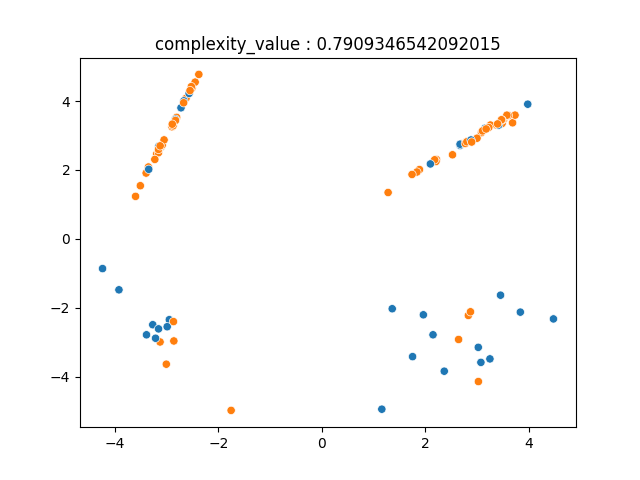

Source data for this figure (header and first rows):
-2.723470571054690925e+00, 3.804616822246372099e+00, 0.000000000000000000e+00
2.829844010392034370e+00, -2.223658056617781931e+00, 1.000000000000000000e+00
1.157773217007679767e+00, -4.945050341012986905e+00, 0.000000000000000000e+00
-1.754673055741255316e+00, -4.980288347889558764e+00, 1.000000000000000000e+00
3.684886682598983665e+00, 3.369282786439026900e+00, 1.000000000000000000e+00
2.693340489304585361e+00, 2.754912631532287381e+00, 1.000000000000000000e+00
-2.827654795892724504e+00, 3.494036407365962660e+00, 1.000000000000000000e+00
3.516074713092446125e+00, 3.479496592621779349e+00, 1.000000000000000000e+00
-2.626406089830314983e+00, 4.079282820894870376e+00, 1.000000000000000000e+00
-3.124105994565739230e+00, 2.641341233200905858e+00, 0.000000000000000000e+00
1.885091817764481092e+00, 2.011535382843203656e+00, 1.000000000000000000e+00
-3.150469771408094921e+00, 2.691763884317570188e+00, 0.000000000000000000e+00
-2.948980008191287805e+00, -2.346601542717432487e+00, 0.000000000000000000e+00
2.146991437728418273e+00, -2.785109229397077613e+00, 0.000000000000000000e+00
-3.007243478642331880e+00, -3.638603344478011703e+00, 1.000000000000000000e+00
-2.861439541059753733e+00, -2.964261288024083285e+00, 1.000000000000000000e+00
3.482195444788394045e+00, 3.350144579075072127e+00, 1.000000000000000000e+00
2.214206545573933038e+00, 2.302381201022734469e+00, 1.000000000000000000e+00
3.364833977371856299e+00, 3.308594297430087039e+00, 1.000000000000000000e+00
1.279193985429662339e+00, 1.345335885359010941e+00, 1.000000000000000000e+00
3.732186427747509416e+00, 3.592239104717940723e+00, 1.000000000000000000e+00
-3.192003654299079063e+00, 2.467206544071513186e+00, 1.000000000000000000e+00
-2.872873383314898721e+00, 3.357819767793840615e+00, 1.000000000000000000e+00
3.152244629570847501e+00, 3.210966841789452797e+00, 0.000000000000000000e+00
2.641399684077780918e+00, -2.921168811131705567e+00, 1.000000000000000000e+00
-2.510793662858531228e+00, 4.381962886287828596e+00, 1.000000000000000000e+00
3.024147313840796159e+00, -4.142819507970943782e+00, 1.000000000000000000e+00
-3.269475182949985737e+00, -2.492787135243357710e+00, 0.000000000000000000e+00
-2.566050356660486642e+00, 4.222408702134270442e+00, 0.000000000000000000e+00
-3.157938517869707695e+00, 2.502194516561532023e+00, 1.000000000000000000e+00
3.246844362424352148e+00, -3.484716709601395124e+00, 0.000000000000000000e+00
2.203663457169477535e+00, 2.245375270639907939e+00, 1.000000000000000000e+00
-3.352860188693675081e+00, 2.085983951284007709e+00, 1.000000000000000000e+00
2.177987255364468577e+00, 2.294341042597276559e+00, 1.000000000000000000e+00
2.792952682416057986e+00, 2.817117030197276772e+00, 1.000000000000000000e+00
-3.508972437457511084e+00, 1.542766919424540806e+00, 1.000000000000000000e+00
-3.127982591862401129e+00, -2.993724872693175776e+00, 1.000000000000000000e+00
-3.215031463644238308e+00, -2.885328692253863458e+00, 0.000000000000000000e+00
-2.449888917841061886e+00, 4.550347090136379613e+00, 1.000000000000000000e+00
-2.868795593493268292e+00, -2.402144379918077721e+00, 1.000000000000000000e+00
-3.104256081260825972e+00, 2.676840348775689993e+00, 0.000000000000000000e+00
-3.156824351743277468e+00, -2.613397627084439012e+00, 0.000000000000000000e+00
-3.229115603648109456e+00, 2.306269528452762785e+00, 1.000000000000000000e+00
-4.239433499130027982e+00, -8.632571314808705765e-01, 0.000000000000000000e+00
1.835572441911000885e+00, 1.940314814176960834e+00, 1.000000000000000000e+00
3.834701064516269131e+00, -2.127339764102651465e+00, 0.000000000000000000e+00
-3.109997620498452520e+00, 2.677280671164453452e+00, 1.000000000000000000e+00
-2.667814472118677838e+00, 4.005254291211887363e+00, 0.000000000000000000e+00
-2.672002828447396006e+00, 3.950492913035858589e+00, 1.000000000000000000e+00
3.082101054967591569e+00, 3.083141701637092336e+00, 1.000000000000000000e+00
3.977915296422776414e+00, 3.909714436997120401e+00, 0.000000000000000000e+00
3.072463155893205400e+00, -3.586040515022812070e+00, 0.000000000000000000e+00
3.415907541354537891e+00, 3.302881556056521895e+00, 0.000000000000000000e+00
2.669688828368452782e+00, 2.712088147090969681e+00, 0.000000000000000000e+00
2.669883294655377881e+00, 2.748704491146168216e+00, 0.000000000000000000e+00
-2.807236495355187600e+00, 3.526803250124406208e+00, 1.000000000000000000e+00
2.523627755332392919e+00, 2.440867780799869546e+00, 1.000000000000000000e+00
2.997433631609675242e+00, 2.921682845614571811e+00, 1.000000000000000000e+00
2.771995878445146388e+00, 2.768933033814549916e+00, 1.000000000000000000e+00
-3.396944758336607251e+00, 1.909926271917917973e+00, 1.000000000000000000e+00
2.871312050105665925e+00, -2.117350924096774722e+00, 1.000000000000000000e+00
... 39 more rows
